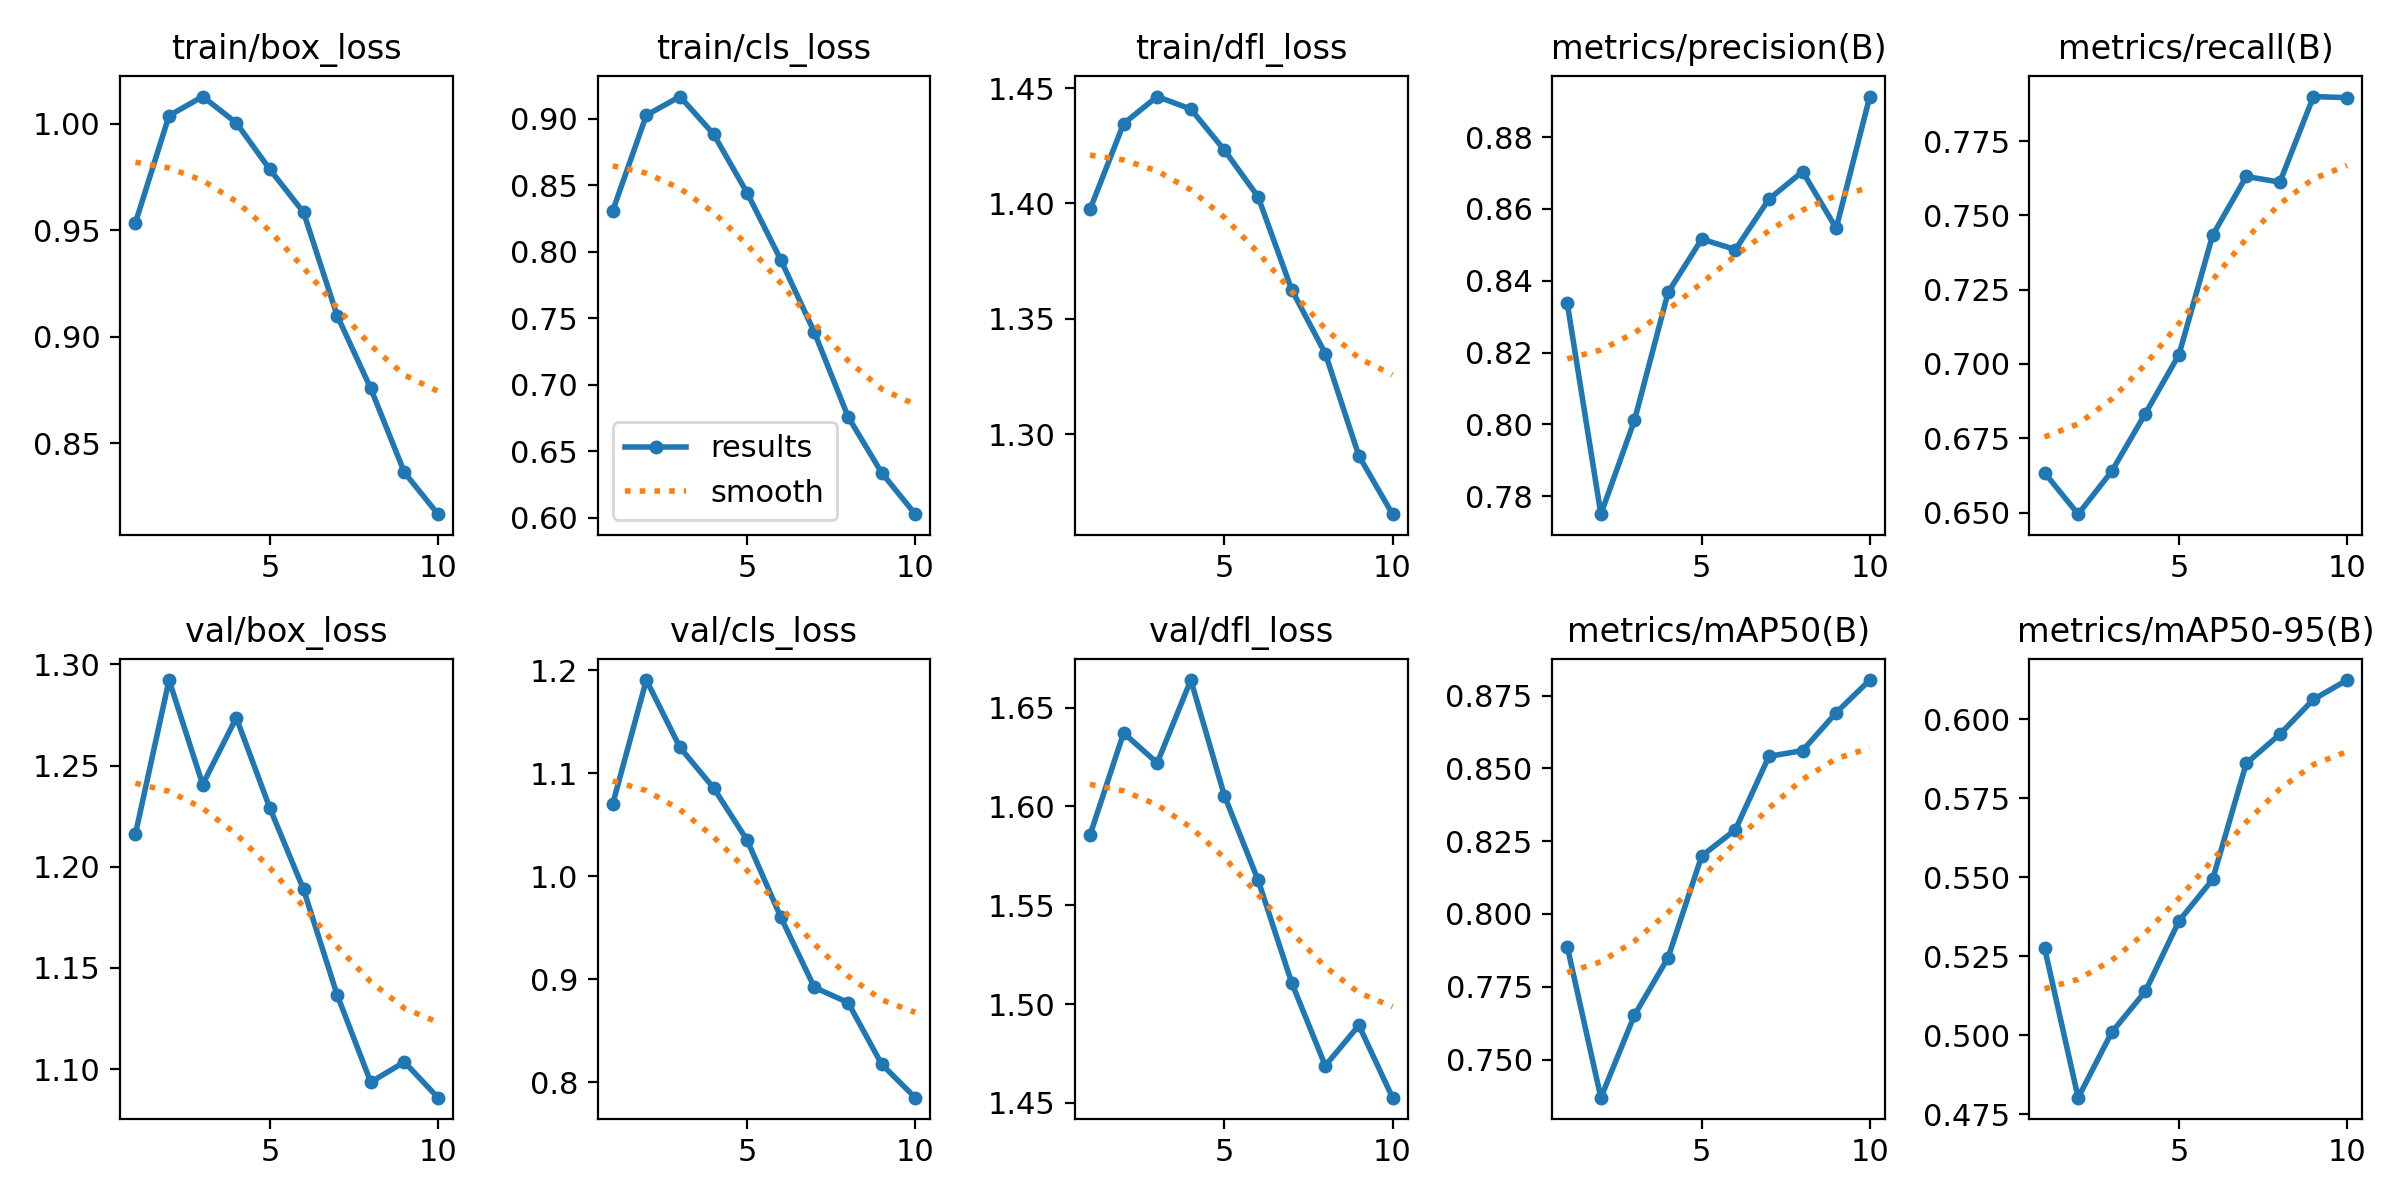

The file beside this chart, header and first rows:
epoch, time, train/box_loss, train/cls_loss, train/dfl_loss, metrics/precision(B), metrics/recall(B), metrics/mAP50(B), metrics/mAP50-95(B), val/box_loss, val/cls_loss, val/dfl_loss, lr/pg0, lr/pg1, lr/pg2
1, 81.04, 0.9536, 0.8309, 1.397, 0.8337, 0.6634, 0.7887, 0.5277, 1.216, 1.07, 1.585, 0.0003316, 0.0003316, 0.06717
2, 156, 1.004, 0.9028, 1.435, 0.775, 0.6494, 0.7369, 0.4803, 1.292, 1.19, 1.637, 0.0006051, 0.0006051, 0.03411
3, 234.1, 1.013, 0.9169, 1.446, 0.8012, 0.6639, 0.7653, 0.501, 1.241, 1.125, 1.622, 0.0008186, 0.0008186, 0.0009878
4, 312.3, 1, 0.8886, 1.441, 0.8367, 0.6833, 0.785, 0.5139, 1.274, 1.086, 1.664, 0.00073, 0.00073, 0.00073
5, 397.1, 0.9786, 0.8443, 1.423, 0.8516, 0.7032, 0.8199, 0.5362, 1.229, 1.035, 1.605, 0.00064, 0.00064, 0.00064
6, 477.9, 0.9585, 0.7939, 1.403, 0.8487, 0.7433, 0.8289, 0.5493, 1.189, 0.9602, 1.563, 0.00055, 0.00055, 0.00055
7, 554.1, 0.91, 0.7393, 1.363, 0.8627, 0.7631, 0.8541, 0.586, 1.137, 0.8919, 1.511, 0.00046, 0.00046, 0.00046
8, 628.4, 0.8758, 0.676, 1.335, 0.8704, 0.7612, 0.8561, 0.5952, 1.094, 0.8772, 1.469, 0.00037, 0.00037, 0.00037
9, 702.9, 0.8364, 0.6338, 1.291, 0.8546, 0.79, 0.8691, 0.6063, 1.104, 0.8174, 1.489, 0.00028, 0.00028, 0.00028
10, 778.1, 0.8167, 0.6025, 1.265, 0.8913, 0.7896, 0.8803, 0.6124, 1.086, 0.7849, 1.453, 0.00019, 0.00019, 0.00019
